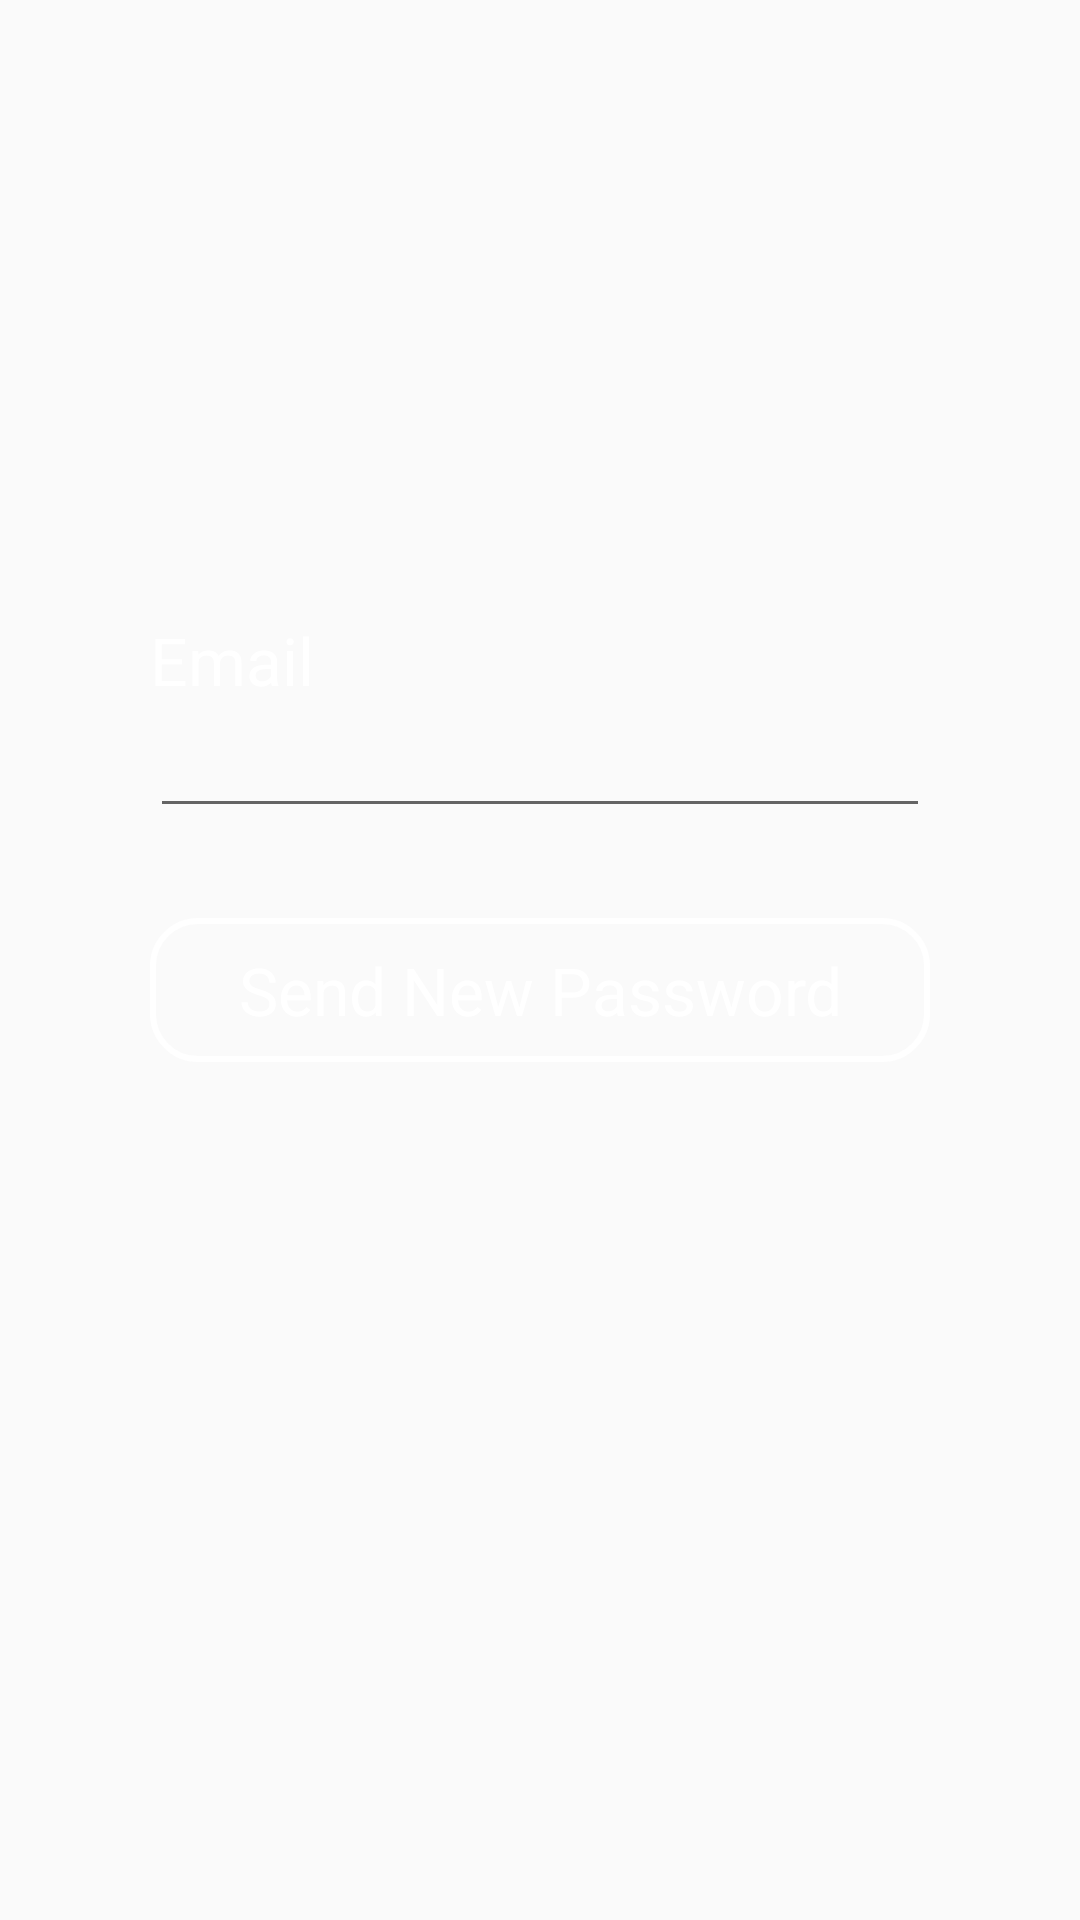

Here is an Android app screen rendered from its layout file. Give the layout XML and the strings, colors and styles it references.
<!-- AndroidManifest.xml: application theme AppTheme.NoActionBar -->
<!-- res/layout/activity_forgot_password.xml -->
<?xml version="1.0" encoding="utf-8"?>
<androidx.constraintlayout.widget.ConstraintLayout xmlns:android="http://schemas.android.com/apk/res/android"
    xmlns:app="http://schemas.android.com/apk/res-auto"
    xmlns:tools="http://schemas.android.com/tools"
    android:layout_width="match_parent"
    android:layout_height="match_parent"
    android:background="@drawable/login_background"
    tools:context=".activities.ForgotPassword">

    <TextView
        android:id="@+id/emailTextPw"
        android:layout_width="match_parent"
        android:layout_height="wrap_content"
        android:layout_marginStart="50dp"
        android:layout_marginEnd="50dp"
        android:text="@string/email"
        android:textAppearance="@android:style/TextAppearance.DeviceDefault.Large"
        android:textColor="#FFF"
        app:layout_constraintBottom_toBottomOf="parent"
        app:layout_constraintTop_toTopOf="parent"
        android:layout_marginBottom="200dp"/>

    <EditText
        android:id="@+id/emailEditTextPw"
        android:layout_width="match_parent"
        android:layout_height="wrap_content"
        android:layout_marginStart="50dp"
        android:layout_marginEnd="50dp"
        android:drawableEnd="@drawable/email_icon"
        app:layout_constraintTop_toBottomOf="@+id/emailTextPw" />


    <Button
        android:id="@+id/sendEmail"
        android:layout_width="0dp"
        android:layout_height="wrap_content"
        android:layout_marginStart="50dp"
        android:layout_marginTop="30dp"
        android:layout_marginEnd="50dp"
        android:layout_weight="1"
        android:background="@drawable/btn_rounded"
        android:text="@string/send_new_password"
        android:textAppearance="@android:style/TextAppearance.DeviceDefault.Large"
        android:textColor="#FFF"
        app:layout_constraintEnd_toEndOf="parent"
        app:layout_constraintStart_toStartOf="parent"
        app:layout_constraintTop_toBottomOf="@id/emailEditTextPw"
        android:onClick="sendEmail"/>


</androidx.constraintlayout.widget.ConstraintLayout>
<!-- resources referenced by this layout -->
<resources>
  <!-- drawable btn_rounded (drawable) -->
  <?xml version="1.0" encoding="utf-8"?>
  <shape xmlns:android="http://schemas.android.com/apk/res/android"
      android:shape="rectangle">
  
      <corners android:radius="15dp"/>
      <solid android:color="@android:color/transparent"/>
      <stroke android:color="#FFF"
          android:width="2dp"/>
  
  </shape>
  <string name="email">Email</string>
  <string name="send_new_password">Send New Password</string>
  <style name="AppTheme.NoActionBar" parent="Theme.AppCompat.Light.DarkActionBar">
          <item name="windowActionBar">false</item>
          <item name="windowNoTitle">true</item>
          <item name="android:windowFullscreen">true</item>
      </style>
</resources>
